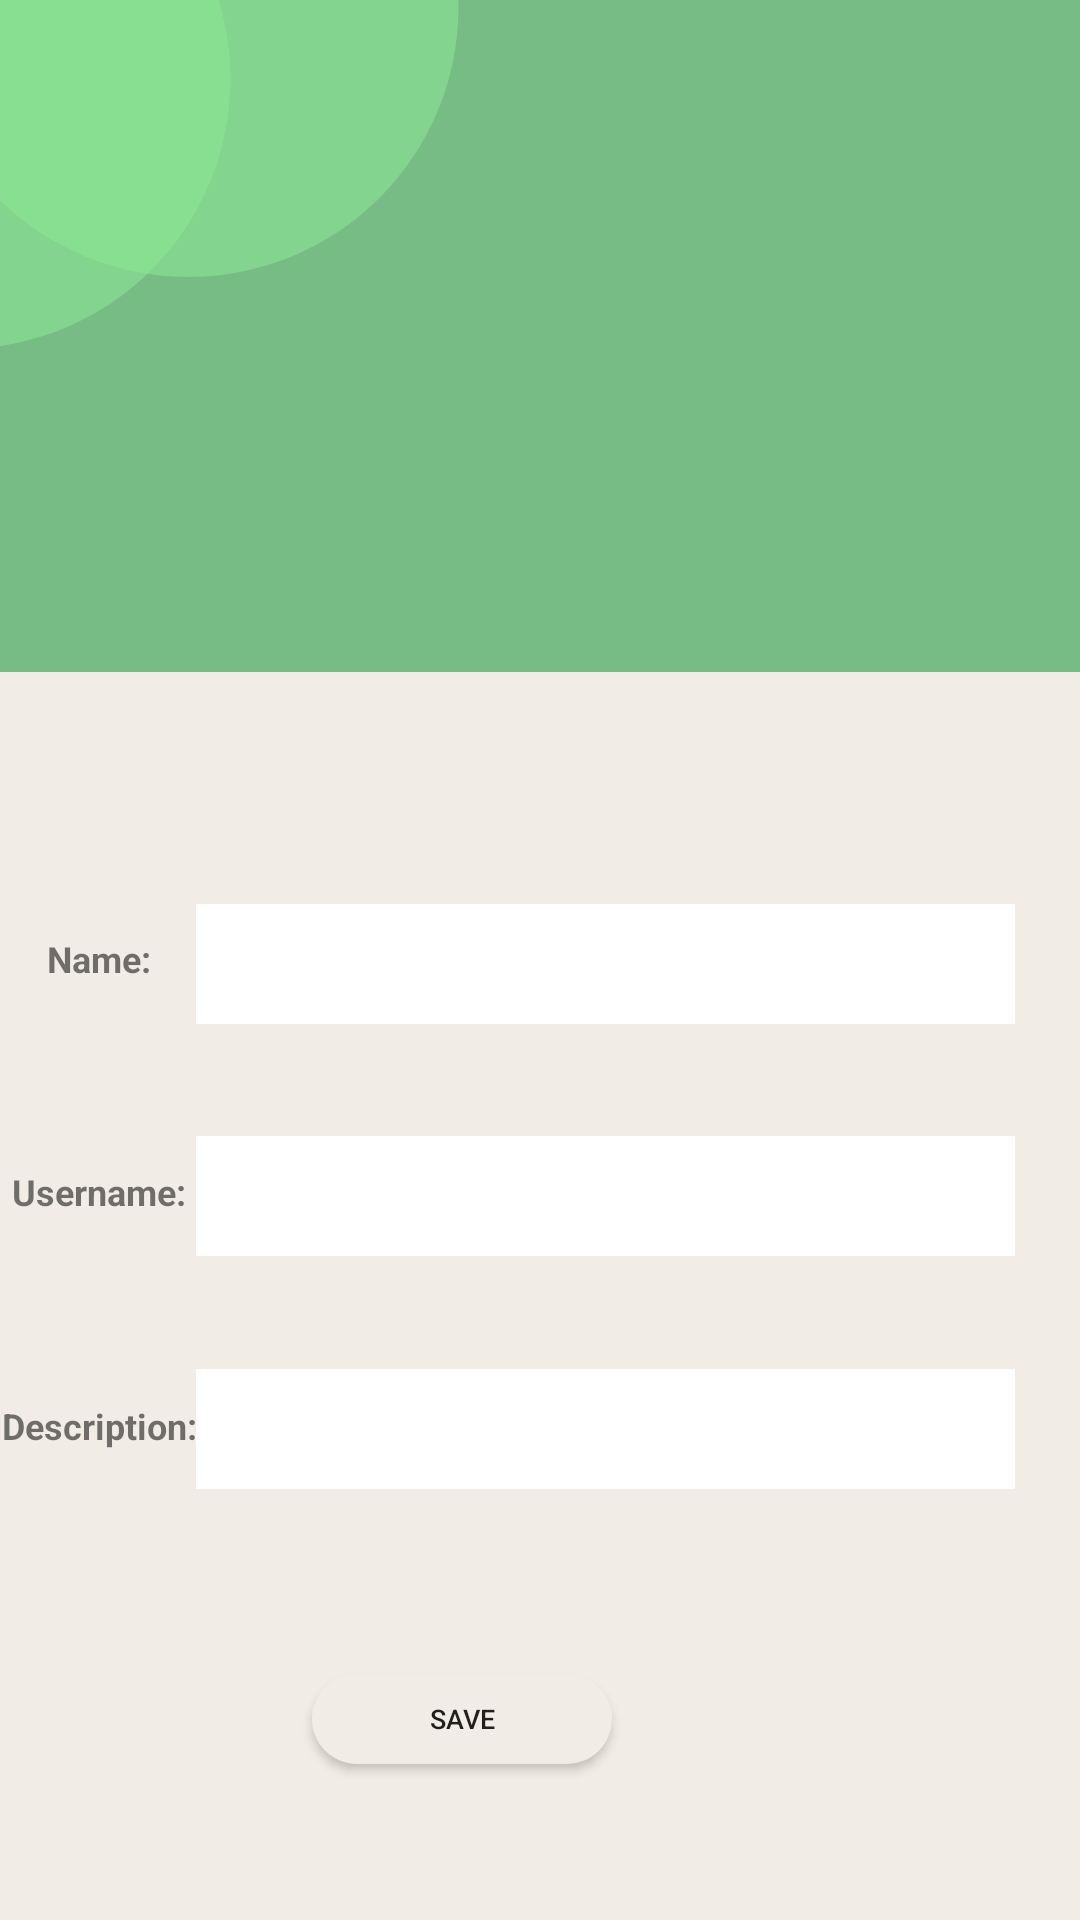

Produce the Android XML layout that renders to this screen, including the resource entries it uses.
<!-- AndroidManifest.xml: application theme Theme.TREESG -->
<!-- res/layout/settings_profiledetails.xml -->
<?xml version="1.0" encoding="utf-8"?>
<androidx.constraintlayout.widget.ConstraintLayout xmlns:android="http://schemas.android.com/apk/res/android"
    xmlns:app="http://schemas.android.com/apk/res-auto"
    xmlns:tools="http://schemas.android.com/tools"
    android:layout_width="match_parent"
    android:layout_height="match_parent">

    <ImageView
        android:id="@+id/ivTopBgRect"
        android:layout_width="match_parent"
        android:layout_height="320dp"
        app:layout_constraintStart_toStartOf="parent"
        app:layout_constraintTop_toTopOf="parent"
        app:srcCompat="@drawable/top_bg_rect_green" />

    <ImageView
        android:id="@+id/ivTopBgCircle1"
        android:layout_width="195dp"
        android:layout_height="180dp"
        android:layout_marginEnd="276dp"
        android:layout_marginRight="276dp"
        android:layout_marginBottom="204dp"
        app:layout_constraintBottom_toBottomOf="@+id/ivTopBgRect"
        app:layout_constraintEnd_toEndOf="parent"
        app:srcCompat="@drawable/circle_bg"
        android:alpha="0.56"/>

    <ImageView
        android:id="@+id/ivTopBgCircle2"
        android:layout_width="195dp"
        android:layout_height="180dp"
        android:layout_marginEnd="200dp"
        android:layout_marginRight="200dp"
        android:layout_marginBottom="228dp"
        app:layout_constraintBottom_toBottomOf="@+id/ivTopBgRect"
        app:layout_constraintEnd_toEndOf="@+id/ivTopBgRect"
        app:srcCompat="@drawable/circle_bg"
        android:alpha="0.56"/>


    <ImageView
        android:id="@+id/imageView2"
        android:layout_width="match_parent"
        android:layout_height="570dp"
        android:layout_marginTop="224dp"
        app:layout_constraintTop_toTopOf="@+id/ivTopBgRect"
        app:srcCompat="@drawable/rectangle_beige_sharp_corners"
        tools:layout_editor_absoluteX="0dp" />

    <EditText
        android:id="@+id/Name"
        android:layout_width="273dp"
        android:layout_height="40dp"
        android:layout_marginTop="28dp"
        android:layout_marginEnd="16dp"
        android:layout_marginRight="16dp"
        android:background="@color/white"
        android:ems="10"
        android:inputType="text"
        android:padding="10dp"
        app:layout_constraintBottom_toBottomOf="parent"
        app:layout_constraintEnd_toEndOf="parent"
        app:layout_constraintHorizontal_bias="0.918"
        app:layout_constraintStart_toStartOf="parent"
        app:layout_constraintTop_toTopOf="parent"
        app:layout_constraintVertical_bias="0.478" />

    <EditText
        android:id="@+id/Username"
        android:layout_width="273dp"
        android:layout_height="40dp"
        android:layout_marginTop="28dp"
        android:layout_marginEnd="16dp"
        android:layout_marginRight="16dp"
        android:background="@color/white"
        android:ems="10"
        android:inputType="text"
        android:padding="10dp"
        app:layout_constraintBottom_toBottomOf="parent"
        app:layout_constraintEnd_toEndOf="parent"
        app:layout_constraintHorizontal_bias="0.918"
        app:layout_constraintStart_toStartOf="parent"
        app:layout_constraintTop_toTopOf="parent"
        app:layout_constraintVertical_bias="0.613"
        tools:ignore="TouchTargetSizeCheck" />

    <EditText
        android:id="@+id/Description"
        android:layout_width="273dp"
        android:layout_height="40dp"
        android:layout_marginTop="28dp"
        android:layout_marginEnd="16dp"
        android:layout_marginRight="16dp"
        android:background="@color/white"
        android:ems="10"
        android:inputType="text"
        android:padding="10dp"
        app:layout_constraintBottom_toBottomOf="parent"
        app:layout_constraintEnd_toEndOf="parent"
        app:layout_constraintHorizontal_bias="0.918"
        app:layout_constraintStart_toStartOf="parent"
        app:layout_constraintTop_toTopOf="parent"
        app:layout_constraintVertical_bias="0.749" />

    <TextView
        android:id="@+id/textName"
        android:layout_width="wrap_content"
        android:layout_height="wrap_content"
        android:text="Name:"
        android:textSize="12dp"
        android:textStyle="bold"
        app:layout_constraintBottom_toBottomOf="parent"
        app:layout_constraintEnd_toStartOf="@+id/Name"
        app:layout_constraintHorizontal_bias="0.513"
        app:layout_constraintStart_toStartOf="parent"
        app:layout_constraintTop_toTopOf="parent"
        app:layout_constraintVertical_bias="0.499" />

    <TextView
        android:id="@+id/textUsername"
        android:layout_width="wrap_content"
        android:layout_height="wrap_content"
        android:text="Username:"
        android:textSize="12dp"
        android:textStyle="bold"
        app:layout_constraintBottom_toBottomOf="parent"
        app:layout_constraintEnd_toStartOf="@+id/Username"
        app:layout_constraintHorizontal_bias="0.547"
        app:layout_constraintStart_toStartOf="parent"
        app:layout_constraintTop_toBottomOf="@+id/textName"
        app:layout_constraintVertical_bias="0.207" />

    <TextView
        android:id="@+id/textDescription"
        android:layout_width="80dp"
        android:layout_height="wrap_content"
        android:gravity="center_horizontal"
        android:text="Description:"
        android:textAlignment="center"
        android:textSize="12dp"
        android:textStyle="bold"
        app:layout_constraintBottom_toBottomOf="parent"
        app:layout_constraintEnd_toStartOf="@+id/Description"
        app:layout_constraintStart_toStartOf="parent"
        app:layout_constraintTop_toBottomOf="@+id/textUsername"
        app:layout_constraintVertical_bias="0.282" />

    <Button
        android:id="@+id/button9"
        android:layout_width="100dp"
        android:layout_height="30dp"
        android:layout_marginEnd="156dp"
        android:layout_marginRight="156dp"
        android:layout_marginBottom="52dp"
        android:background="@drawable/rectangle_beige"
        android:text="save"
        android:textSize="9dp"
        app:layout_constraintBottom_toBottomOf="parent"
        app:layout_constraintEnd_toEndOf="parent" />

</androidx.constraintlayout.widget.ConstraintLayout>
<!-- resources referenced by this layout -->
<resources>
  <color name="white">#FFFFFFFF</color>
  <!-- drawable circle_bg (drawable) -->
  <?xml version="1.0" encoding="utf-8"?>
  <shape xmlns:android="http://schemas.android.com/apk/res/android"
      android:shape="oval">
      <size android:width="120dp"
          android:height="120dp"></size>
      <solid android:color="#8DE896"
          android:alpha="0.56"></solid>
  
  </shape>
  <!-- drawable rectangle_beige (drawable) -->
  <?xml version="1.0" encoding="utf-8"?>
  <shape xmlns:android="http://schemas.android.com/apk/res/android"
      android:shape="rectangle">
      <size android:height="120dp"
          android:width="260dp">
      </size>
      <solid android:color="#F1EDE6"></solid>
      <corners android:radius="30dp"></corners>
  
  </shape>
  <!-- drawable rectangle_beige_sharp_corners (drawable) -->
  <?xml version="1.0" encoding="utf-8"?>
  <shape xmlns:android="http://schemas.android.com/apk/res/android"
      android:shape="rectangle">
      <solid android:color="#F1EDE6"></solid>
  
  </shape>
  <!-- drawable top_bg_rect_green (drawable) -->
  <?xml version="1.0" encoding="utf-8"?>
  <shape xmlns:android="http://schemas.android.com/apk/res/android"
      android:shape = "rectangle">
      <solid android:color="#77BC85"></solid>
  
  </shape>
  <style name="Theme.TREESG" parent="Theme.MaterialComponents.DayNight.DarkActionBar">
          
          
          <item name="colorPrimary">@color/green_back</item>
          <item name="colorPrimaryVariant">@color/purple_700</item>
          <item name="colorOnPrimary">@color/white</item>
          
          <item name="colorSecondary">@color/teal_200</item>
          <item name="colorSecondaryVariant">@color/teal_700</item>
          <item name="colorOnSecondary">@color/black</item>
          
          <item name="android:statusBarColor" tools:targetApi="l">?attr/colorPrimaryVariant</item>
          
      </style>
  <color name="green_back">#00C284</color>
  <color name="purple_700">#FF3700B3</color>
  <color name="teal_200">#FF03DAC5</color>
  <color name="teal_700">#FF018786</color>
  <color name="black">#FF000000</color>
</resources>
